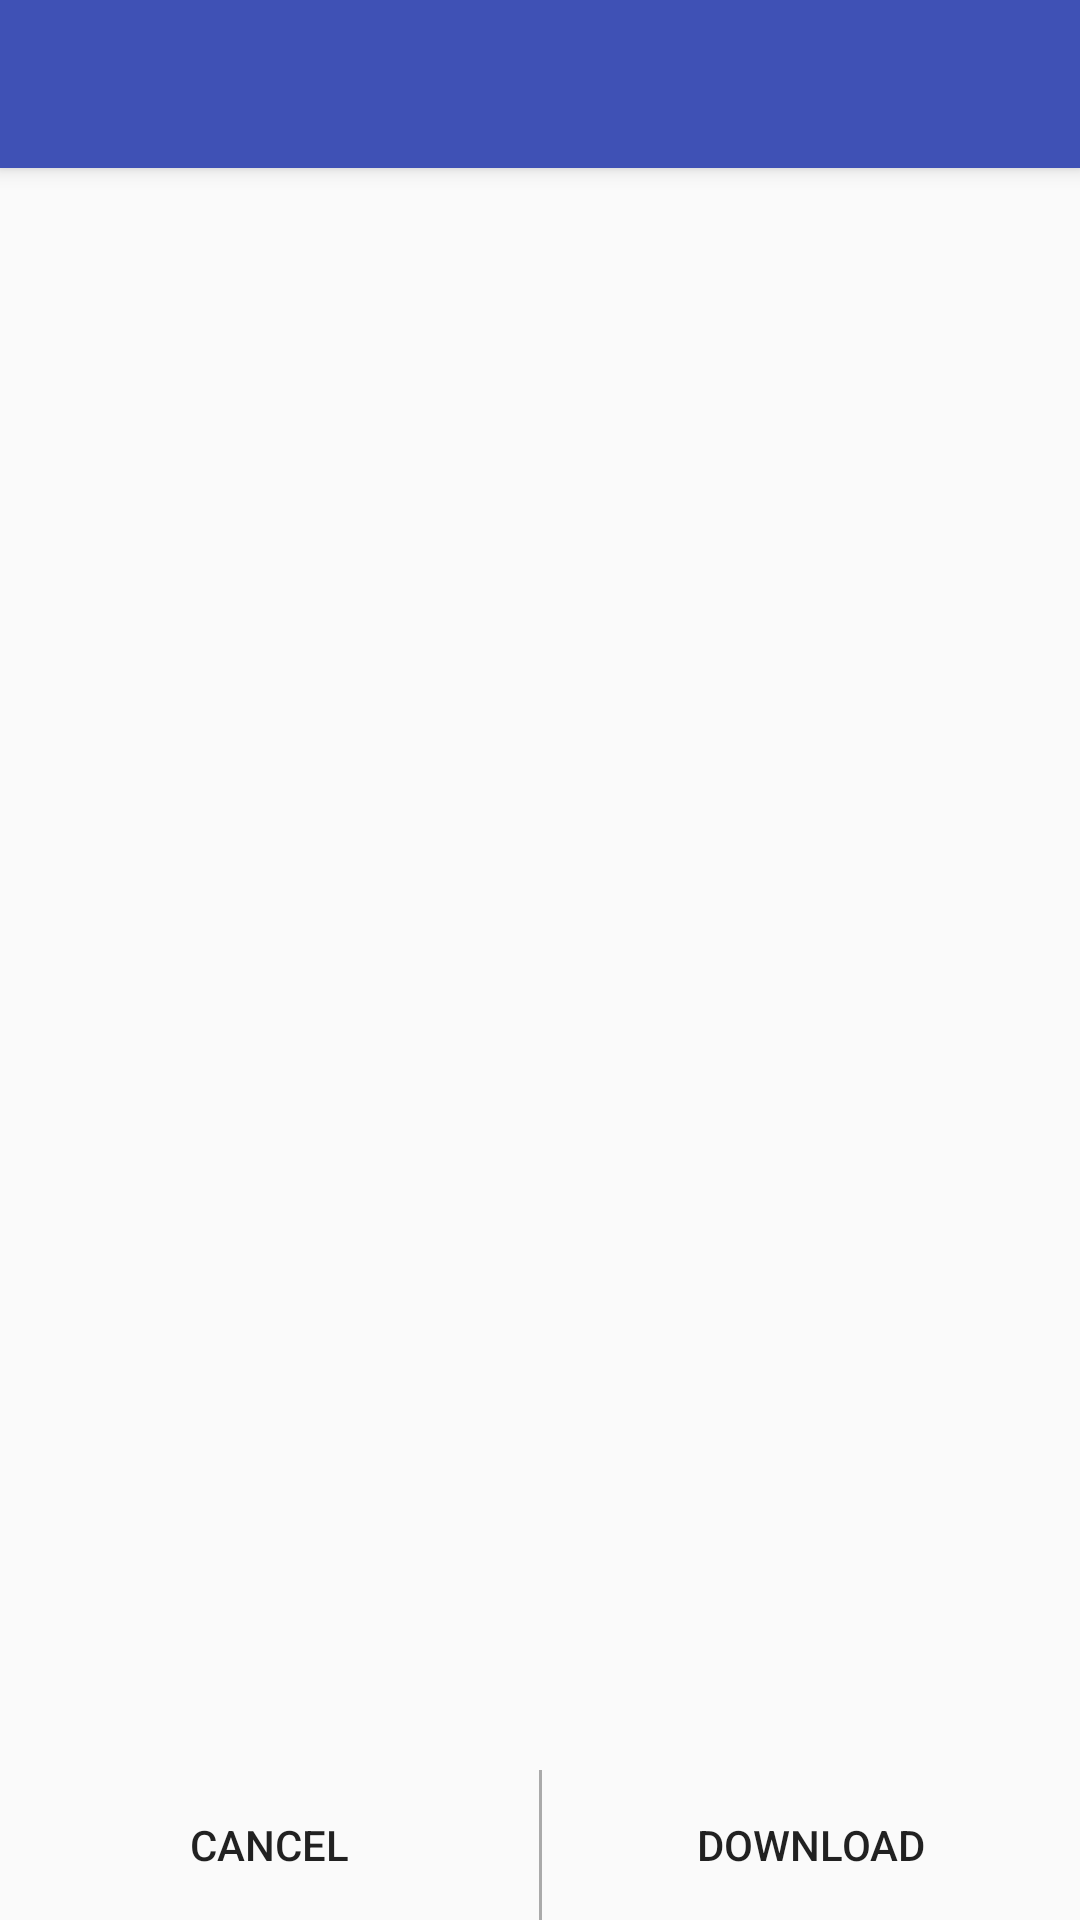

Layout XML and referenced resources for this Android screen:
<!-- AndroidManifest.xml: application theme AppTheme -->
<!-- res/layout/activity_offline_area_selection.xml -->
<?xml version="1.0" encoding="utf-8"?>
<android.support.design.widget.CoordinatorLayout xmlns:android="http://schemas.android.com/apk/res/android"
    xmlns:app="http://schemas.android.com/apk/res-auto"
    xmlns:tools="http://schemas.android.com/tools"
    android:layout_width="match_parent"
    android:layout_height="match_parent"
    android:fitsSystemWindows="true"
    tools:context=".maps.activities.OfflineAreaSelection">

    <android.support.design.widget.AppBarLayout
        android:layout_width="match_parent"
        android:layout_height="wrap_content"
        android:theme="@style/AppTheme.AppBarOverlay">

        <android.support.v7.widget.Toolbar
            android:id="@+id/toolbar"
            android:layout_width="match_parent"
            android:layout_height="?attr/actionBarSize"
            android:background="?attr/colorPrimary"
            app:popupTheme="@style/AppTheme.PopupOverlay" />

    </android.support.design.widget.AppBarLayout>

    <FrameLayout
        android:layout_width="match_parent"
        android:layout_height="match_parent"
        android:orientation="vertical"
        android:paddingTop="?android:attr/actionBarSize">

        <RelativeLayout
            android:id="@+id/map_relative_layout"
            android:layout_width="match_parent"
            android:layout_height="wrap_content"
            android:paddingBottom="@dimen/area_selection_bottom_height">

        </RelativeLayout>

        <LinearLayout
            android:layout_width="match_parent"
            android:layout_height="wrap_content"
            android:layout_gravity="bottom"
            android:orientation="horizontal">

            <Button
                android:id="@+id/cancel_area_button"
                android:layout_width="match_parent"
                android:layout_height="@dimen/area_selection_bottom_height"
                android:layout_weight="1"
                android:background="?android:attr/selectableItemBackground"
                android:text="@string/area_selection_cancel_button" />

            <View
                android:layout_width="1dp"
                android:layout_height="match_parent"
                android:background="@android:color/darker_gray" />

            <Button
                android:id="@+id/confirm_area_button"
                android:layout_width="match_parent"
                android:layout_height="@dimen/area_selection_bottom_height"
                android:layout_weight="1"
                android:background="?android:attr/selectableItemBackground"
                android:text="@string/area_selection_confirmation_button" />
        </LinearLayout>

    </FrameLayout>


</android.support.design.widget.CoordinatorLayout>
<!-- resources referenced by this layout -->
<resources>
  <dimen name="area_selection_bottom_height">50dp</dimen>
  <string name="area_selection_cancel_button">Cancel</string>
  <string name="area_selection_confirmation_button">Download</string>
  <style name="AppTheme.AppBarOverlay" parent="ThemeOverlay.AppCompat.Dark.ActionBar" />
  <style name="AppTheme.PopupOverlay" parent="ThemeOverlay.AppCompat.Light" />
  <style name="AppTheme" parent="Theme.AppCompat.Light.DarkActionBar">
          
          <item name="colorPrimary">@color/colorPrimary</item>
          <item name="colorPrimaryDark">@color/colorPrimaryDark</item>
          <item name="colorAccent">@color/colorAccent</item>
      </style>
  <color name="colorPrimary">#3F51B5</color>
  <color name="colorPrimaryDark">#303F9F</color>
  <color name="colorAccent">#FF4081</color>
</resources>
